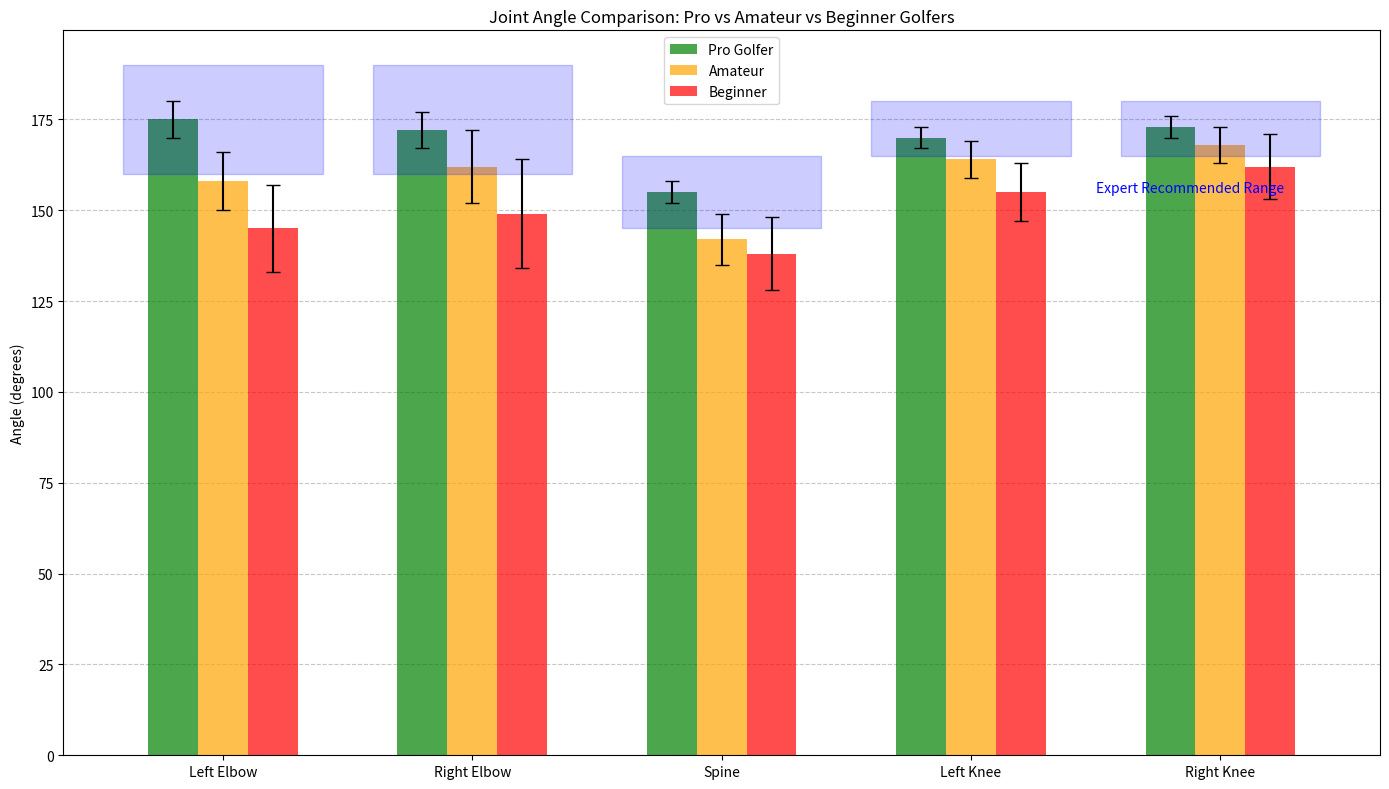

Here is the Python script that generated this plot:
import matplotlib.pyplot as plt
import numpy as np
import seaborn as sns

# Simulated joint angle data
joints = ["Left Elbow", "Right Elbow", "Spine", "Left Knee", "Right Knee"]

# Expert recommended ranges
expert_min = [160, 160, 145, 165, 165]
expert_max = [190, 190, 165, 180, 180]

# Measured angles for different skill levels
pro_angles = [175, 172, 155, 170, 173]
amateur_angles = [158, 162, 142, 164, 168]
beginner_angles = [145, 149, 138, 155, 162]

# Acceptable range
pro_std = [5, 5, 3, 3, 3]
amateur_std = [8, 10, 7, 5, 5]
beginner_std = [12, 15, 10, 8, 9]

fig, ax = plt.subplots(figsize=(14, 8))

# X positions
x = np.arange(len(joints))
width = 0.2

# Plot bars
rect1 = ax.bar(x - width, pro_angles, width, label='Pro Golfer', color='green', alpha=0.7)
rect2 = ax.bar(x, amateur_angles, width, label='Amateur', color='orange', alpha=0.7)
rect3 = ax.bar(x + width, beginner_angles, width, label='Beginner', color='red', alpha=0.7)

# Add error bars
ax.errorbar(x - width, pro_angles, yerr=pro_std, fmt='none', color='black', capsize=5)
ax.errorbar(x, amateur_angles, yerr=amateur_std, fmt='none', color='black', capsize=5)
ax.errorbar(x + width, beginner_angles, yerr=beginner_std, fmt='none', color='black', capsize=5)

# Plot recommended range as rectangles
for i in range(len(joints)):
    ax.add_patch(plt.Rectangle((i - 0.4, expert_min[i]), 0.8, expert_max[i] - expert_min[i], 
                              fill=True, alpha=0.2, color='blue'))

# Add labels and title
ax.set_ylabel('Angle (degrees)')
ax.set_title('Joint Angle Comparison: Pro vs Amateur vs Beginner Golfers')
ax.set_xticks(x)
ax.set_xticklabels(joints)
ax.legend()

# Add text label for expert range
ax.text(len(joints)-1.5, expert_min[-1] - 10, "Expert Recommended Range", fontsize=10, color='blue')

# Grid for readability
ax.grid(axis='y', linestyle='--', alpha=0.7)
ax.set_axisbelow(True)

plt.tight_layout()
plt.savefig('joint_angle_comparison.png', dpi=300)
plt.show()
